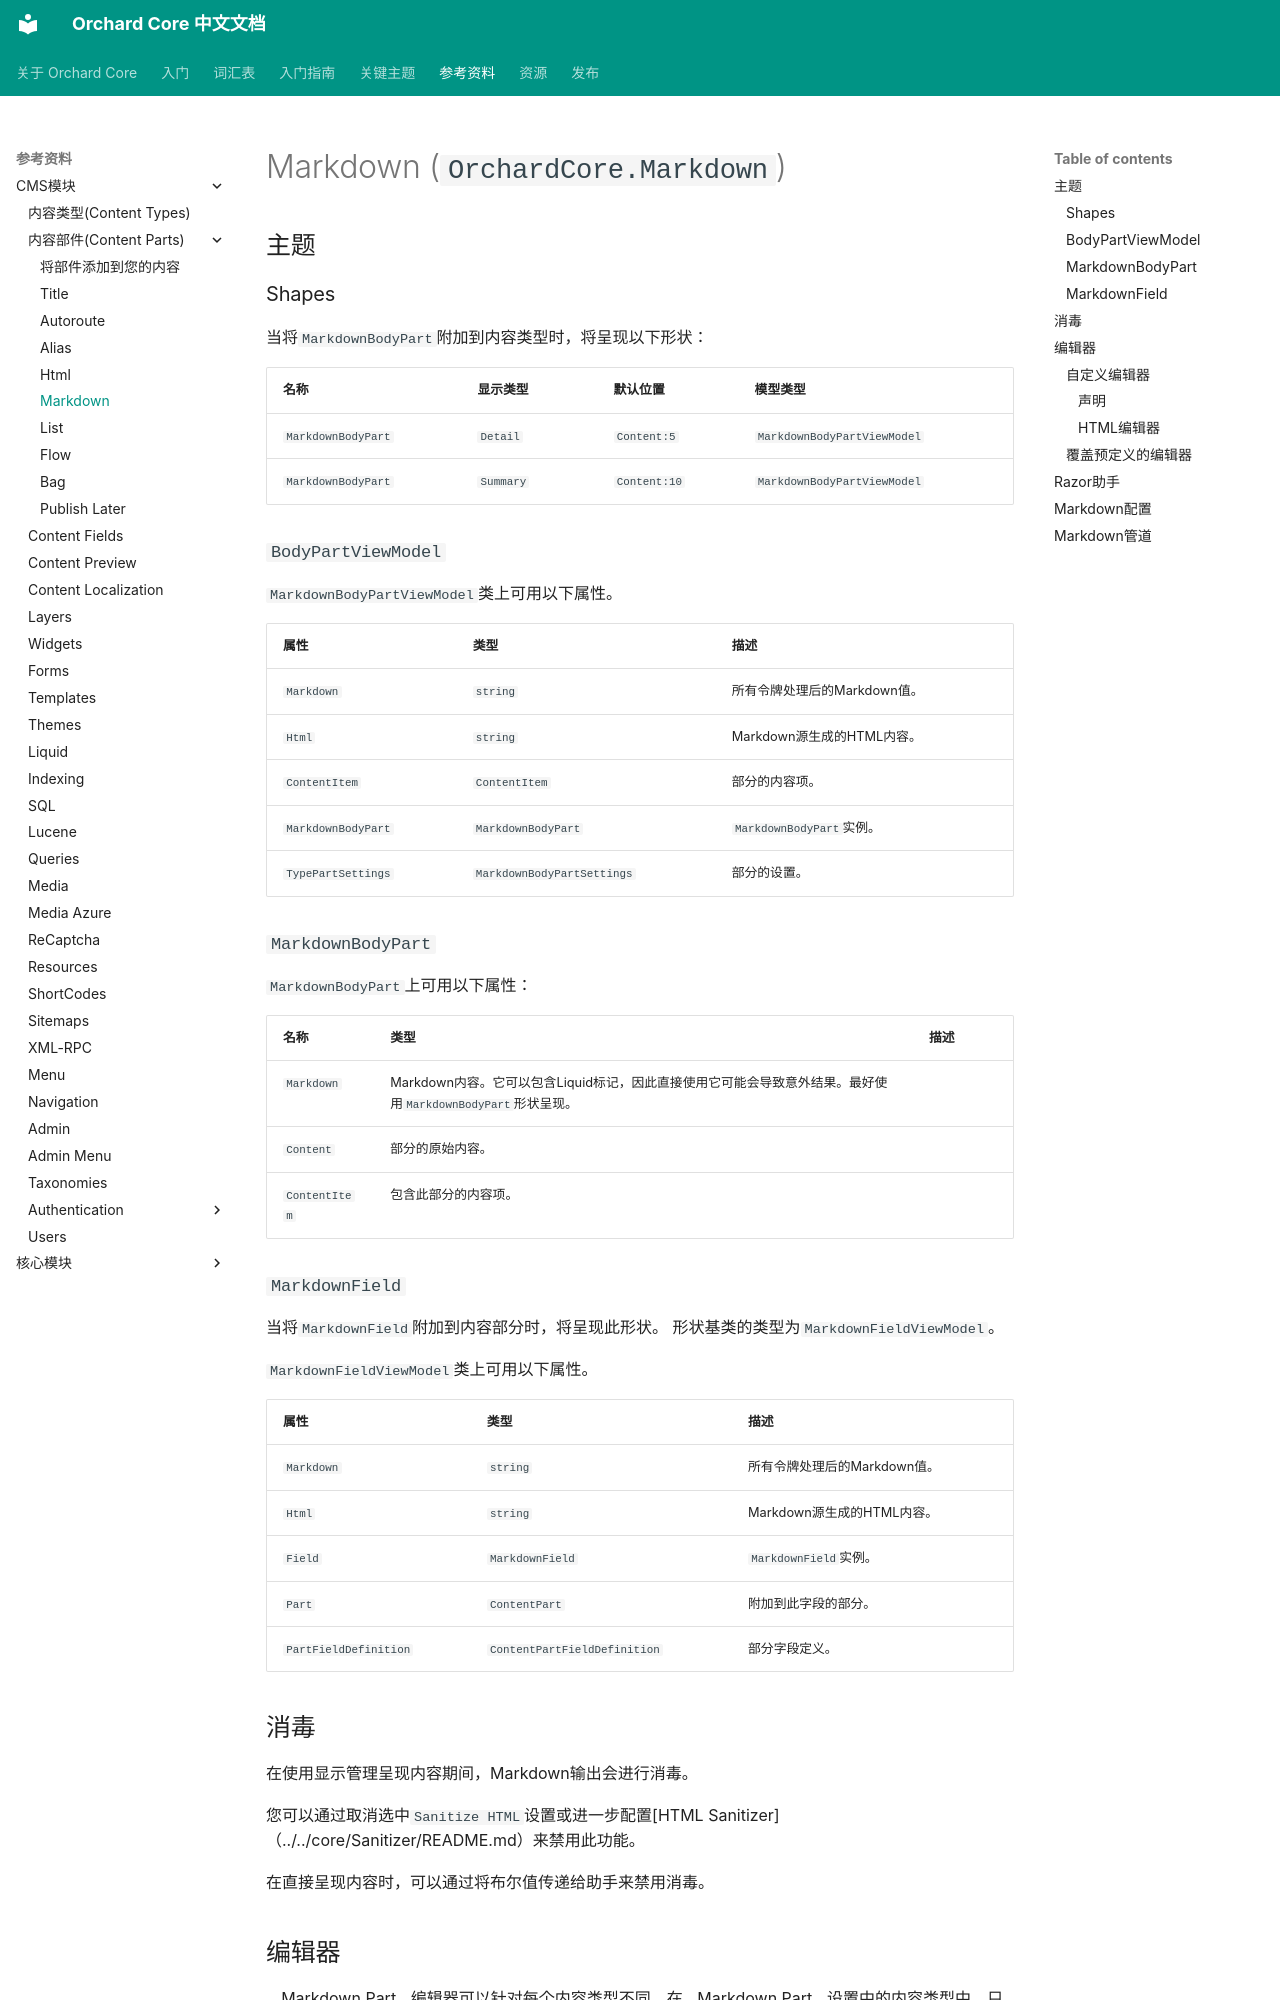

repository: OrchardCoreCn/OrchardCore · page: docs/reference/modules/Markdown/index.html · generator: mkdocs

# Markdown (`OrchardCore.Markdown`)

## 主题

### Shapes

当将`MarkdownBodyPart`附加到内容类型时，将呈现以下形状：

| 名称 | 显示类型 | 默认位置 | 模型类型 |
| ------| ------------ |----------------- | ---------- |
| `MarkdownBodyPart` | `Detail` | `Content:5` | `MarkdownBodyPartViewModel` |
| `MarkdownBodyPart` | `Summary` | `Content:10` | `MarkdownBodyPartViewModel` |

### `BodyPartViewModel`

`MarkdownBodyPartViewModel`类上可用以下属性。

| 属性 | 类型 | 描述 |
| --------- | ---- |------------ |
| `Markdown` | `string` | 所有令牌处理后的Markdown值。 |
| `Html` | `string` | Markdown源生成的HTML内容。 |
| `ContentItem` | `ContentItem` | 部分的内容项。 |
| `MarkdownBodyPart` | `MarkdownBodyPart` | `MarkdownBodyPart`实例。 |
| `TypePartSettings` | `MarkdownBodyPartSettings` | 部分的设置。 |

### `MarkdownBodyPart`

`MarkdownBodyPart`上可用以下属性：

| 名称 | 类型 | 描述 |
| -----| ---- |------------ |
| `Markdown` | Markdown内容。它可以包含Liquid标记，因此直接使用它可能会导致意外结果。最好使用`MarkdownBodyPart`形状呈现。 |
| `Content` | 部分的原始内容。 |
| `ContentItem` | 包含此部分的内容项。 |

### `MarkdownField`

当将`MarkdownField`附加到内容部分时，将呈现此形状。
形状基类的类型为`MarkdownFieldViewModel`。

`MarkdownFieldViewModel`类上可用以下属性。

| 属性 | 类型 | 描述 |
| --------- | ---- |------------ |
| `Markdown` | `string` | 所有令牌处理后的Markdown值。 |
| `Html` | `string` | Markdown源生成的HTML内容。 |
| `Field` | `MarkdownField` | `MarkdownField`实例。 |
| `Part` | `ContentPart` | 附加到此字段的部分。 |
| `PartFieldDefinition` | `ContentPartFieldDefinition` | 部分字段定义。 |

## 消毒

在使用显示管理呈现内容期间，Markdown输出会进行消毒。

您可以通过取消选中`Sanitize HTML`设置或进一步配置[HTML Sanitizer]（../../core/Sanitizer/README.md）来禁用此功能。

在直接呈现内容时，可以通过将布尔值传递给助手来禁用消毒。
